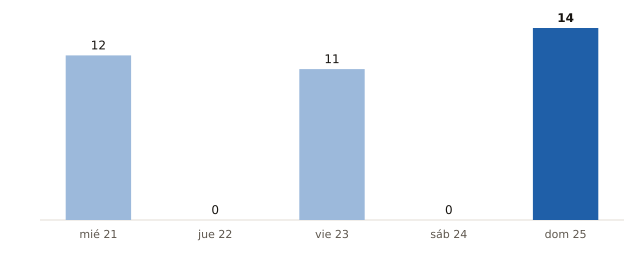

The file beside this chart, header and first rows:
fecha, municipios_prob_90_o_mas
2026-10-21, 12
2026-10-22, 0
2026-10-23, 11
2026-10-24, 0
2026-10-25, 14
